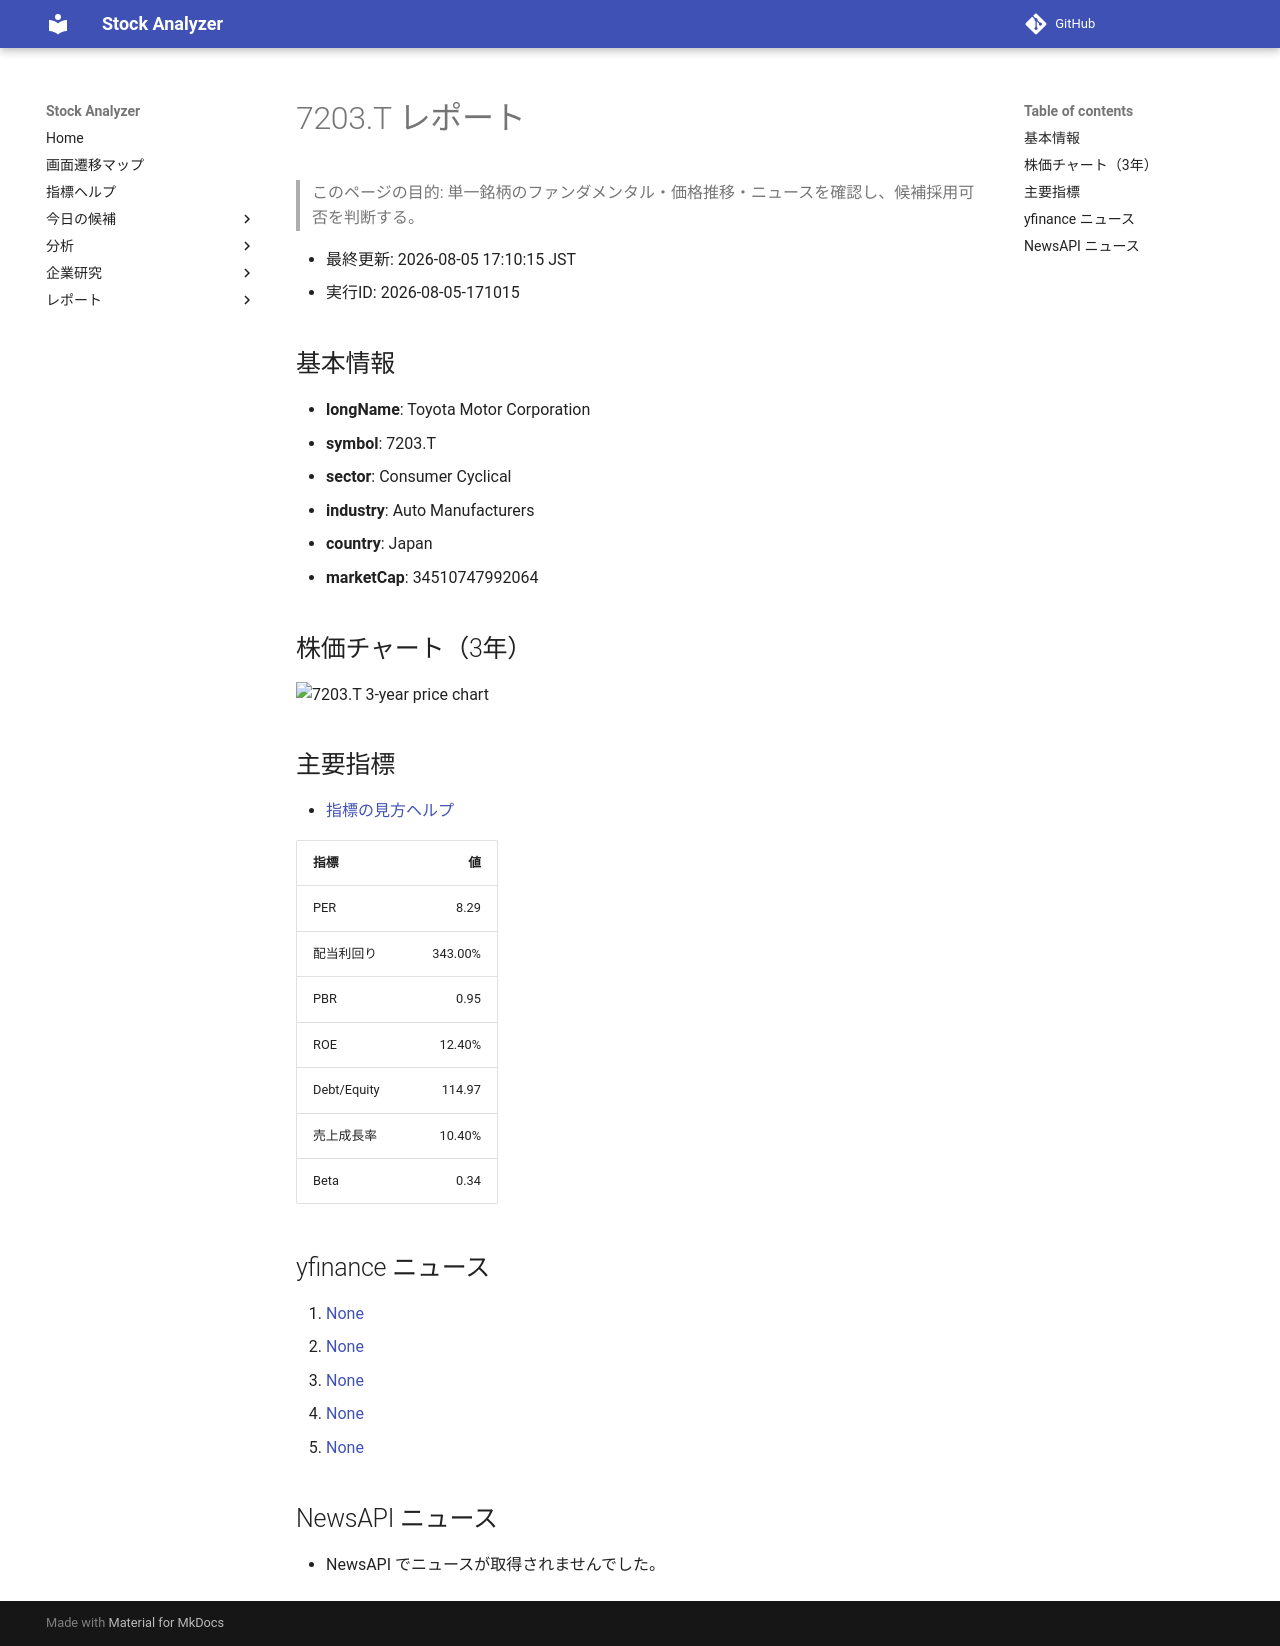

repository: Yumi-note/Making-APP · page: reports/2026-08-05/171015/7203_T/index.html · generator: mkdocs

# 7203.T レポート

> このページの目的: 単一銘柄のファンダメンタル・価格推移・ニュースを確認し、候補採用可否を判断する。

- 最終更新: 2026-08-05 17:10:15 JST
- 実行ID: 2026-08-05-171015

## 基本情報

- **longName**: Toyota Motor Corporation
- **symbol**: 7203.T
- **sector**: Consumer Cyclical
- **industry**: Auto Manufacturers
- **country**: Japan
- **marketCap**: 34510747992064

## 株価チャート（3年）

![7203.T 3-year price chart](7203_T_3y.png)

## 主要指標

- [指標の見方ヘルプ](../../../../indicators.md)

| 指標 | 値 |
|---|---:|
| PER | 8.29 |
| 配当利回り | 343.00% |
| PBR | 0.95 |
| ROE | 12.40% |
| Debt/Equity | 114.97 |
| 売上成長率 | 10.40% |
| Beta | 0.34 |

## yfinance ニュース

1. [None](None)
2. [None](None)
3. [None](None)
4. [None](None)
5. [None](None)

## NewsAPI ニュース

- NewsAPI でニュースが取得されませんでした。
